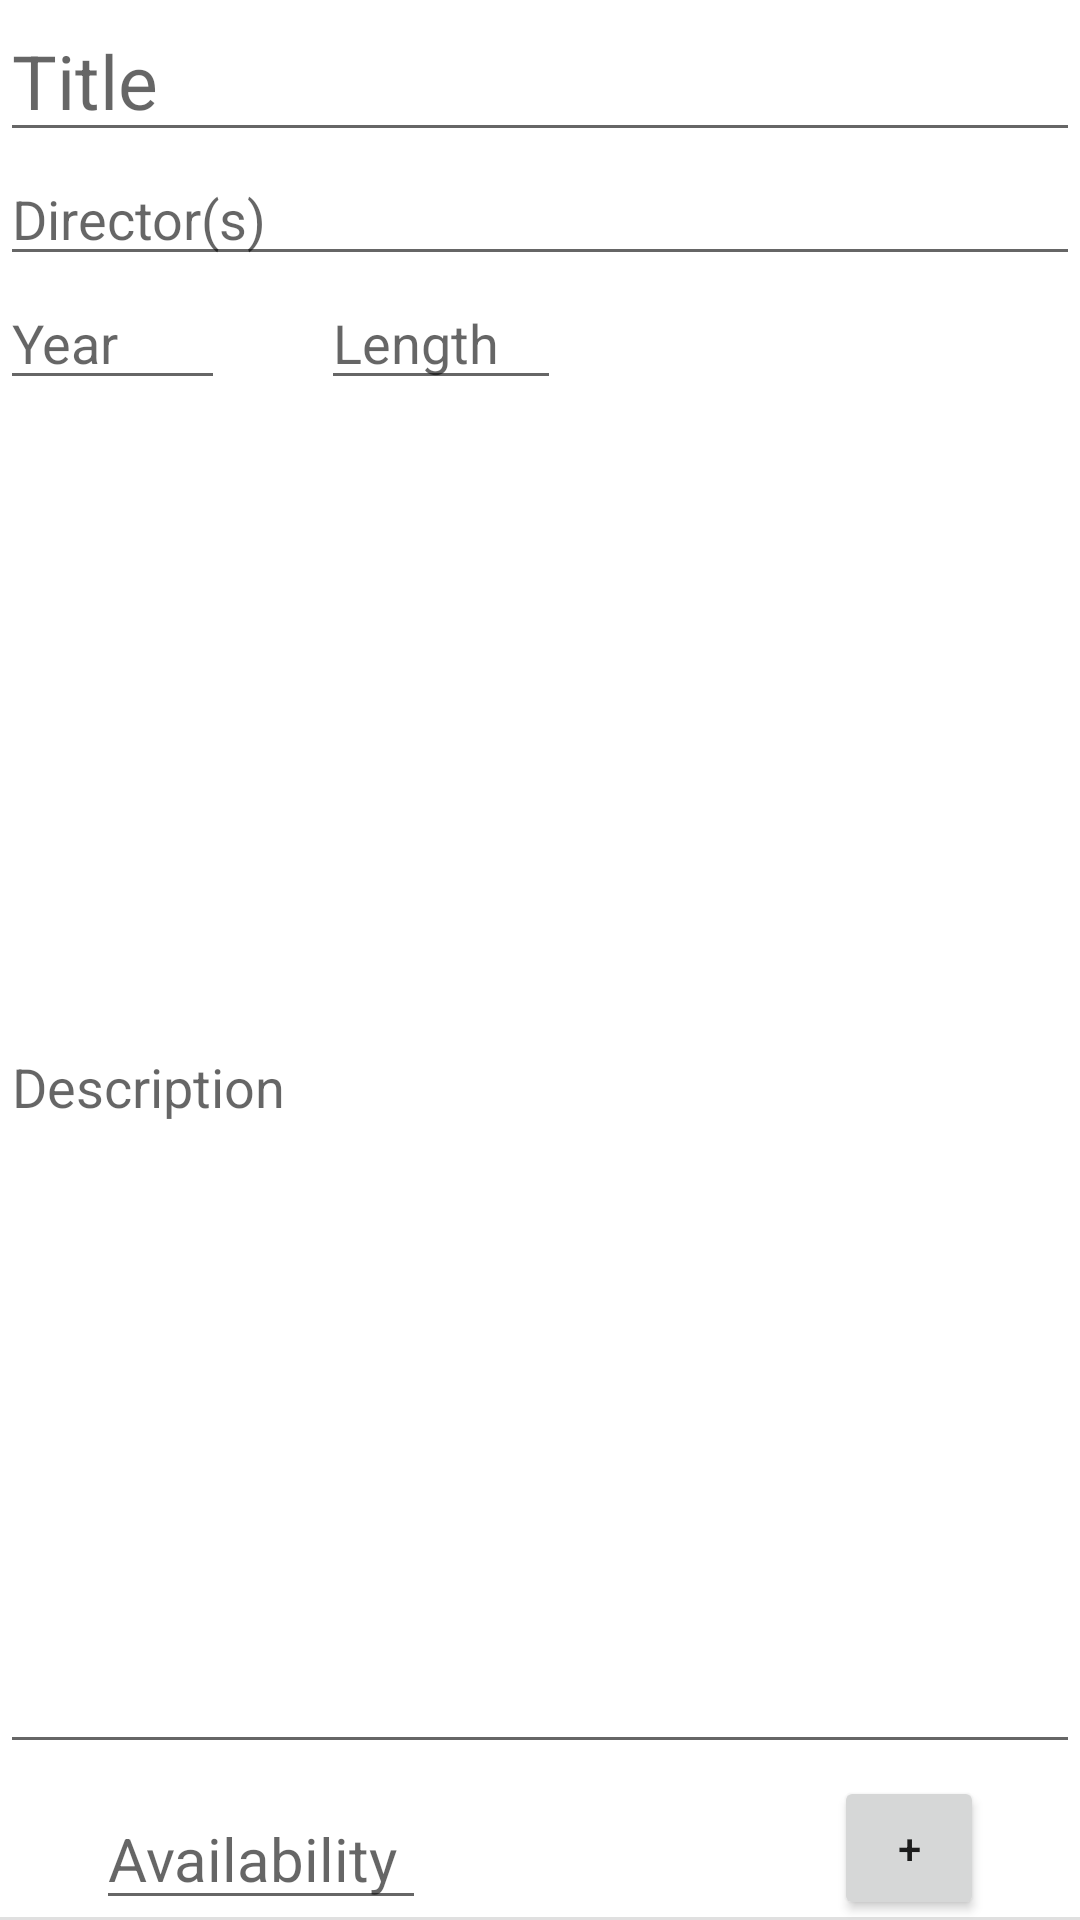

Reconstruct the res/layout file that produces this screen, plus the resources it refers to.
<!-- AndroidManifest.xml: application theme Theme.Videoteca -->
<!-- res/layout/film_new.xml -->
<?xml version="1.0" encoding="utf-8"?>
<androidx.constraintlayout.widget.ConstraintLayout xmlns:android="http://schemas.android.com/apk/res/android"
    xmlns:app="http://schemas.android.com/apk/res-auto"
    xmlns:tools="http://schemas.android.com/tools"
    android:layout_width="match_parent"
    android:layout_height="400dp"
    android:layout_margin="8dp"
    tools:context=".NewFilmActivity">

    <EditText
        android:id="@+id/etNewFilmTitle"
        android:layout_width="0dp"
        android:layout_height="wrap_content"
        android:hint="Title"
        android:textSize="25sp"
        app:layout_constraintEnd_toEndOf="parent"
        app:layout_constraintStart_toStartOf="parent"
        app:layout_constraintTop_toTopOf="parent" />

    <EditText
        android:id="@+id/etNewFilmDirector"
        android:layout_width="0dp"
        android:layout_height="wrap_content"
        android:hint="Director(s)"
        android:textSize="18sp"
        app:layout_constraintEnd_toEndOf="parent"
        app:layout_constraintStart_toStartOf="parent"
        app:layout_constraintTop_toBottomOf="@+id/etNewFilmTitle" />

    <EditText
        android:id="@+id/etNewFilmYear"
        android:layout_width="75dp"
        android:layout_height="wrap_content"
        android:hint="Year"
        android:textSize="18sp"
        app:layout_constraintStart_toStartOf="parent"
        app:layout_constraintTop_toBottomOf="@+id/etNewFilmDirector" />

    <EditText
        android:id="@+id/etNewFilmLength"
        android:layout_width="80dp"
        android:layout_height="wrap_content"
        android:layout_marginStart="32dp"
        android:hint="Length"
        android:textSize="18sp"
        app:layout_constraintStart_toEndOf="@+id/etNewFilmYear"
        app:layout_constraintTop_toBottomOf="@+id/etNewFilmDirector" />

    <EditText
        android:id="@+id/etNewFilmDescription"
        android:layout_width="0dp"
        android:layout_height="0dp"
        android:layout_marginBottom="8dp"
        android:hint="Description"
        android:textSize="18sp"
        app:layout_constraintBottom_toTopOf="@+id/etNewFilmAvailability"
        app:layout_constraintEnd_toEndOf="parent"
        app:layout_constraintStart_toStartOf="parent"
        app:layout_constraintTop_toBottomOf="@+id/etNewFilmYear" />

    <EditText
        android:id="@+id/etNewFilmAvailability"
        android:layout_width="110dp"
        android:layout_height="wrap_content"
        android:layout_marginStart="32dp"
        android:hint="Availability"
        android:textSize="20sp"
        app:layout_constraintBottom_toBottomOf="parent"
        app:layout_constraintStart_toStartOf="parent" />

    <Button
        android:id="@+id/btnAddNewFilm"
        android:layout_width="50dp"
        android:layout_height="wrap_content"
        android:layout_marginEnd="32dp"
        android:text="+"
        app:layout_constraintBottom_toBottomOf="parent"
        app:layout_constraintEnd_toEndOf="parent" />

    <View
        android:id="@+id/divider"
        android:layout_width="match_parent"
        android:layout_height="1dp"
        android:background="?android:attr/listDivider"
        app:layout_constraintBottom_toBottomOf="parent" />



</androidx.constraintlayout.widget.ConstraintLayout>
<!-- resources referenced by this layout -->
<resources>
  <style name="Theme.Videoteca" parent="Theme.MaterialComponents.DayNight.DarkActionBar">
          
          <item name="colorPrimary">@color/blue</item>
          <item name="colorPrimaryVariant">@color/blue</item>
          <item name="colorOnPrimary">@color/white</item>
          
          <item name="colorSecondary">@color/blue</item>
          <item name="colorSecondaryVariant">@color/blue</item>
          <item name="colorOnSecondary">@color/blue</item>
          
          <item name="android:statusBarColor" tools:targetApi="l">?attr/colorPrimaryVariant</item>
          
      </style>
  <color name="blue">#0D1B87</color>
  <color name="white">#FFFFFFFF</color>
</resources>
